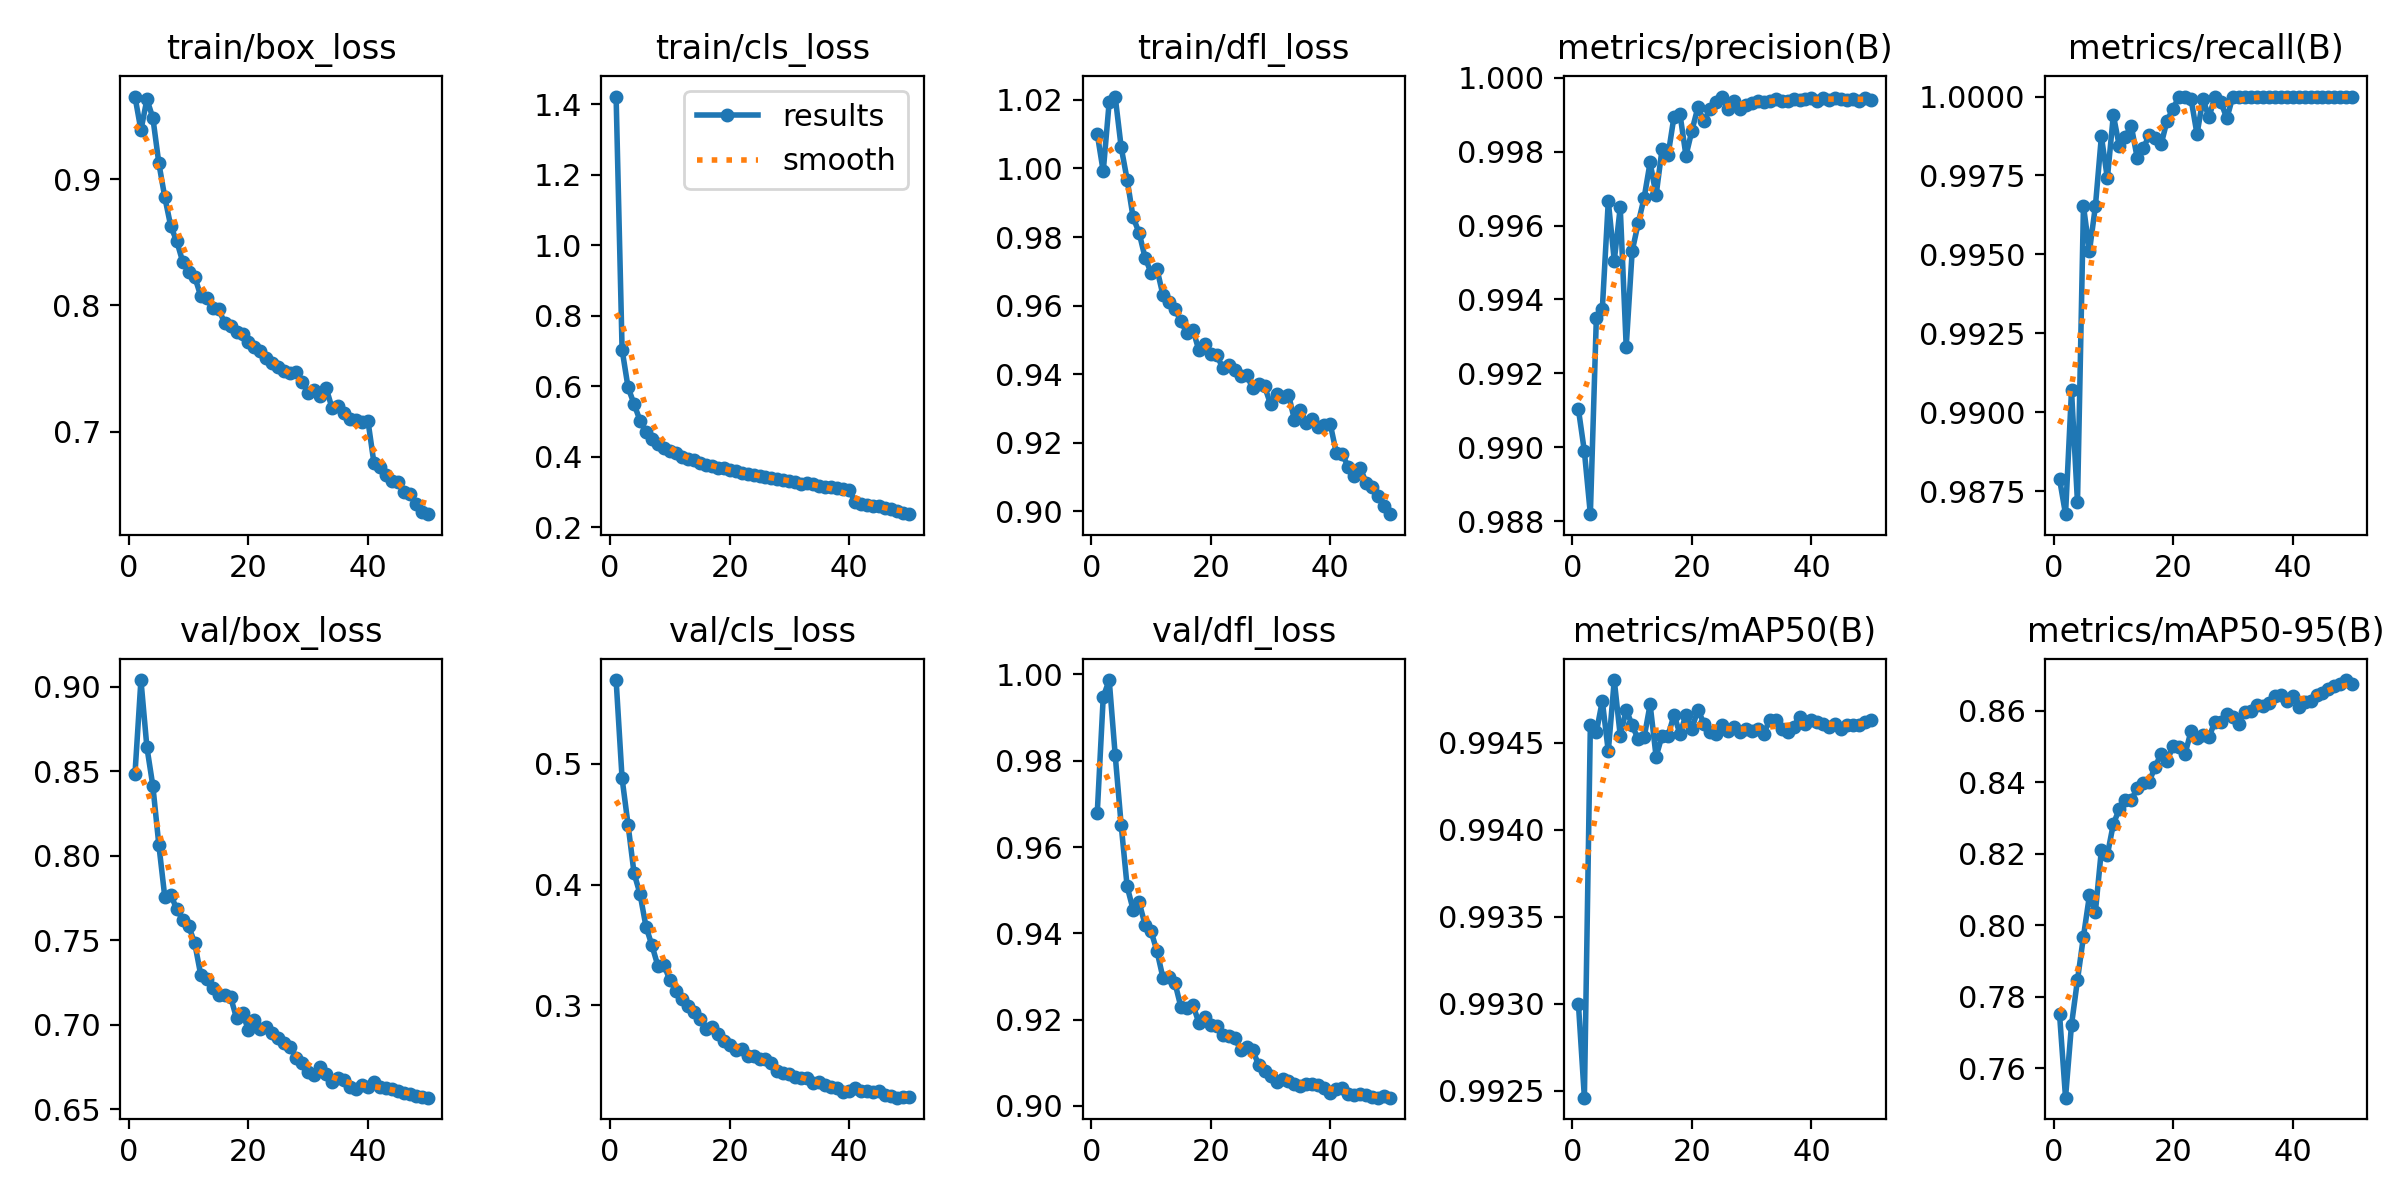

The data file committed next to this chart (first rows):
epoch, time, train/box_loss, train/cls_loss, train/dfl_loss, metrics/precision(B), metrics/recall(B), metrics/mAP50(B), metrics/mAP50-95(B), val/box_loss, val/cls_loss, val/dfl_loss, lr/pg0, lr/pg1, lr/pg2
1, 126.8, 0.9652, 1.422, 1.01, 0.991, 0.9879, 0.993, 0.7751, 0.8482, 0.5695, 0.9679, 0.00333, 0.00333, 0.00333
2, 246.8, 0.9387, 0.7038, 0.9991, 0.9899, 0.9868, 0.9925, 0.7517, 0.9039, 0.488, 0.9948, 0.006531, 0.006531, 0.006531
3, 364.4, 0.963, 0.5966, 1.02, 0.9882, 0.9907, 0.9946, 0.7721, 0.8641, 0.4496, 0.9987, 0.0096, 0.0096, 0.0096
4, 481.7, 0.9483, 0.5496, 1.021, 0.9935, 0.9871, 0.9946, 0.7847, 0.8412, 0.4095, 0.9813, 0.009406, 0.009406, 0.009406
5, 600.5, 0.9124, 0.5026, 1.006, 0.9937, 0.9965, 0.9947, 0.7968, 0.8063, 0.3923, 0.9651, 0.009208, 0.009208, 0.009208
6, 720.2, 0.8854, 0.4689, 0.9967, 0.9967, 0.9951, 0.9944, 0.8083, 0.7754, 0.3651, 0.9509, 0.00901, 0.00901, 0.00901
7, 839.6, 0.8625, 0.4503, 0.9857, 0.995, 0.9965, 0.9949, 0.8038, 0.777, 0.3495, 0.9455, 0.008812, 0.008812, 0.008812
8, 957, 0.8508, 0.4368, 0.9813, 0.9965, 0.9987, 0.9945, 0.8211, 0.7683, 0.3325, 0.9472, 0.008614, 0.008614, 0.008614
9, 1074, 0.8344, 0.4235, 0.974, 0.9927, 0.9974, 0.9947, 0.8197, 0.7622, 0.3336, 0.942, 0.008416, 0.008416, 0.008416
10, 1190, 0.8266, 0.4171, 0.9696, 0.9953, 0.9994, 0.9946, 0.8283, 0.7583, 0.3206, 0.9405, 0.008218, 0.008218, 0.008218
11, 1308, 0.8227, 0.4097, 0.9706, 0.9961, 0.9984, 0.9945, 0.8325, 0.7484, 0.312, 0.9358, 0.00802, 0.00802, 0.00802
12, 1425, 0.8076, 0.3998, 0.963, 0.9968, 0.9987, 0.9945, 0.8352, 0.7297, 0.3048, 0.9297, 0.007822, 0.007822, 0.007822
13, 1542, 0.8055, 0.3921, 0.9609, 0.9977, 0.9991, 0.9947, 0.8349, 0.7272, 0.2994, 0.9298, 0.007624, 0.007624, 0.007624
14, 1658, 0.7978, 0.3897, 0.959, 0.9968, 0.998, 0.9944, 0.8385, 0.7215, 0.2945, 0.9285, 0.007426, 0.007426, 0.007426
15, 1775, 0.7974, 0.3829, 0.9553, 0.9981, 0.9984, 0.9945, 0.8399, 0.7174, 0.2884, 0.9229, 0.007228, 0.007228, 0.007228
16, 1892, 0.786, 0.3758, 0.952, 0.9979, 0.9988, 0.9945, 0.8402, 0.7174, 0.2804, 0.9226, 0.00703, 0.00703, 0.00703
17, 2009, 0.7838, 0.3723, 0.953, 0.999, 0.9987, 0.9947, 0.8444, 0.7165, 0.2817, 0.9234, 0.006832, 0.006832, 0.006832
18, 2127, 0.7786, 0.3675, 0.947, 0.999, 0.9985, 0.9946, 0.848, 0.704, 0.2758, 0.9193, 0.006634, 0.006634, 0.006634
19, 2245, 0.7771, 0.367, 0.9489, 0.9979, 0.9992, 0.9947, 0.8459, 0.7068, 0.2701, 0.9206, 0.006436, 0.006436, 0.006436
20, 2363, 0.7714, 0.3617, 0.9458, 0.9986, 0.9996, 0.9946, 0.8503, 0.6969, 0.2669, 0.9187, 0.006238, 0.006238, 0.006238
21, 2484, 0.7674, 0.3579, 0.9456, 0.9992, 1, 0.9947, 0.85, 0.7029, 0.2628, 0.9186, 0.00604, 0.00604, 0.00604
22, 2602, 0.764, 0.3543, 0.9417, 0.9988, 1, 0.9946, 0.848, 0.6978, 0.2633, 0.9163, 0.005842, 0.005842, 0.005842
23, 2722, 0.7581, 0.3517, 0.9426, 0.9991, 0.9999, 0.9946, 0.8543, 0.6988, 0.2581, 0.9162, 0.005644, 0.005644, 0.005644
24, 2839, 0.7543, 0.3482, 0.9412, 0.9993, 0.9988, 0.9946, 0.8523, 0.695, 0.2577, 0.9157, 0.005446, 0.005446, 0.005446
25, 2959, 0.7515, 0.3442, 0.9394, 0.9995, 0.9999, 0.9946, 0.8534, 0.6925, 0.2554, 0.913, 0.005248, 0.005248, 0.005248
26, 3091, 0.7479, 0.3431, 0.9397, 0.9992, 0.9993, 0.9946, 0.8526, 0.6894, 0.2555, 0.9136, 0.00505, 0.00505, 0.00505
27, 3212, 0.7464, 0.3403, 0.9359, 0.9994, 1, 0.9946, 0.857, 0.687, 0.2521, 0.9129, 0.004852, 0.004852, 0.004852
28, 3332, 0.7472, 0.336, 0.9372, 0.9991, 0.9998, 0.9946, 0.857, 0.6806, 0.2452, 0.9096, 0.004654, 0.004654, 0.004654
29, 3454, 0.7391, 0.3349, 0.9364, 0.9992, 0.9993, 0.9946, 0.859, 0.6772, 0.2435, 0.908, 0.004456, 0.004456, 0.004456
30, 3572, 0.7307, 0.3317, 0.9312, 0.9993, 1, 0.9946, 0.8582, 0.6723, 0.2427, 0.9069, 0.004258, 0.004258, 0.004258
31, 3701, 0.7329, 0.3284, 0.9341, 0.9994, 1, 0.9946, 0.8564, 0.6706, 0.2405, 0.9055, 0.00406, 0.00406, 0.00406
32, 3827, 0.7282, 0.3235, 0.9333, 0.9993, 1, 0.9946, 0.8598, 0.6748, 0.2397, 0.9062, 0.003862, 0.003862, 0.003862
33, 3950, 0.7346, 0.3257, 0.934, 0.9994, 1, 0.9946, 0.8599, 0.6712, 0.2395, 0.9058, 0.003664, 0.003664, 0.003664
34, 4073, 0.7185, 0.3217, 0.9267, 0.9994, 1, 0.9946, 0.8616, 0.6661, 0.2358, 0.9051, 0.003466, 0.003466, 0.003466
35, 4195, 0.7207, 0.3175, 0.9294, 0.9994, 1, 0.9946, 0.8615, 0.6683, 0.236, 0.9046, 0.003268, 0.003268, 0.003268
36, 4319, 0.7148, 0.3152, 0.9258, 0.9994, 1, 0.9946, 0.8621, 0.6672, 0.2335, 0.9051, 0.00307, 0.00307, 0.00307
37, 4443, 0.7105, 0.3127, 0.927, 0.9994, 1, 0.9946, 0.8641, 0.6634, 0.232, 0.9052, 0.002872, 0.002872, 0.002872
38, 4564, 0.7095, 0.3101, 0.9246, 0.9994, 1, 0.9947, 0.8643, 0.6621, 0.2312, 0.9048, 0.002674, 0.002674, 0.002674
39, 4687, 0.708, 0.3072, 0.9252, 0.9994, 1, 0.9946, 0.8627, 0.6645, 0.2284, 0.9042, 0.002476, 0.002476, 0.002476
40, 4808, 0.7084, 0.3057, 0.9253, 0.9995, 1, 0.9946, 0.8642, 0.6631, 0.2285, 0.9031, 0.002278, 0.002278, 0.002278
41, 4972, 0.6751, 0.2713, 0.917, 0.9994, 1, 0.9946, 0.861, 0.6662, 0.2314, 0.904, 0.00208, 0.00208, 0.00208
42, 5094, 0.6721, 0.267, 0.9165, 0.9994, 1, 0.9946, 0.8626, 0.6635, 0.229, 0.9042, 0.001882, 0.001882, 0.001882
43, 5217, 0.666, 0.2634, 0.9129, 0.9994, 1, 0.9946, 0.8628, 0.6624, 0.2287, 0.9028, 0.001684, 0.001684, 0.001684
44, 5336, 0.6611, 0.2595, 0.9104, 0.9994, 1, 0.9946, 0.8643, 0.6623, 0.2276, 0.9026, 0.001486, 0.001486, 0.001486
45, 5462, 0.6604, 0.2611, 0.9127, 0.9994, 1, 0.9946, 0.8649, 0.6608, 0.2289, 0.9026, 0.001288, 0.001288, 0.001288
46, 5583, 0.6525, 0.254, 0.9083, 0.9994, 1, 0.9946, 0.8662, 0.6595, 0.2259, 0.9025, 0.00109, 0.00109, 0.00109
47, 5705, 0.651, 0.2503, 0.9071, 0.9994, 1, 0.9946, 0.8671, 0.6593, 0.2249, 0.9021, 0.000892, 0.000892, 0.000892
48, 5828, 0.6425, 0.2451, 0.9044, 0.9994, 1, 0.9946, 0.8677, 0.6577, 0.2233, 0.9019, 0.000694, 0.000694, 0.000694
49, 5952, 0.6367, 0.2405, 0.9016, 0.9995, 1, 0.9946, 0.8687, 0.6576, 0.2236, 0.9022, 0.000496, 0.000496, 0.000496
50, 6070, 0.6349, 0.2369, 0.8991, 0.9994, 1, 0.9946, 0.8676, 0.6569, 0.2236, 0.9019, 0.000298, 0.000298, 0.000298
